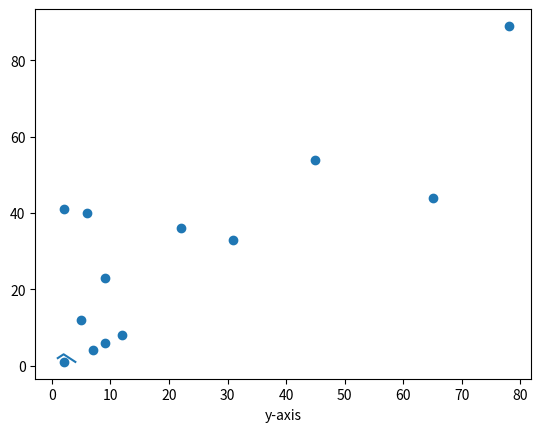
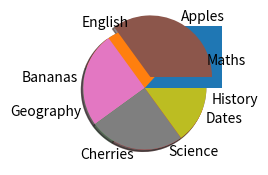

Write the Python code that produced these figures, in order.
#Graphical User Interface


#Question 1
import matplotlib.pyplot as plt
x=[2,5,7,9,12,45,65,78,9,2,22,31,6]
y=[1,12,4,6,8,54,44,89,23,41,36,33,40]
plt.scatter(x,y)
plt.show()

#Question 2
import matplotlib.pyplot as plt
x=[4,2,1]
y=[1,3,2]
plt.plot(x,y,label='line 1')
plt.xlabel('x-axis')
plt.xlabel('y-axis')
plt.show()

#Question 3
import matplotlib.pyplot as plt
import numpy as np
a = np.array([12,23,32,34,45,46,54,33,36,78,89,90])
fig, ax = plt.subplots(figsize =(5, 2))
ax.hist(a, bins = [0, 20, 40, 60,80, 100])
plt.show()

#Question 4
import matplotlib.pyplot as plt
import numpy as np
y=np.array([12,28,20,25,5])
mylabels=["Maths","English","Geography","Science","History"]
plt.pie(y,labels=mylabels,shadow=True)
plt.show()

#Question-5
import matplotlib.pyplot as plt
import numpy as np
y = np.array([35, 25, 25, 15])
mylabels = ["Apples", "Bananas", "Cherries", "Dates"]
myexplode = [0.2, 0, 0, 0]
plt.pie(y, labels = mylabels, explode = myexplode, shadow = True)
plt.show() 